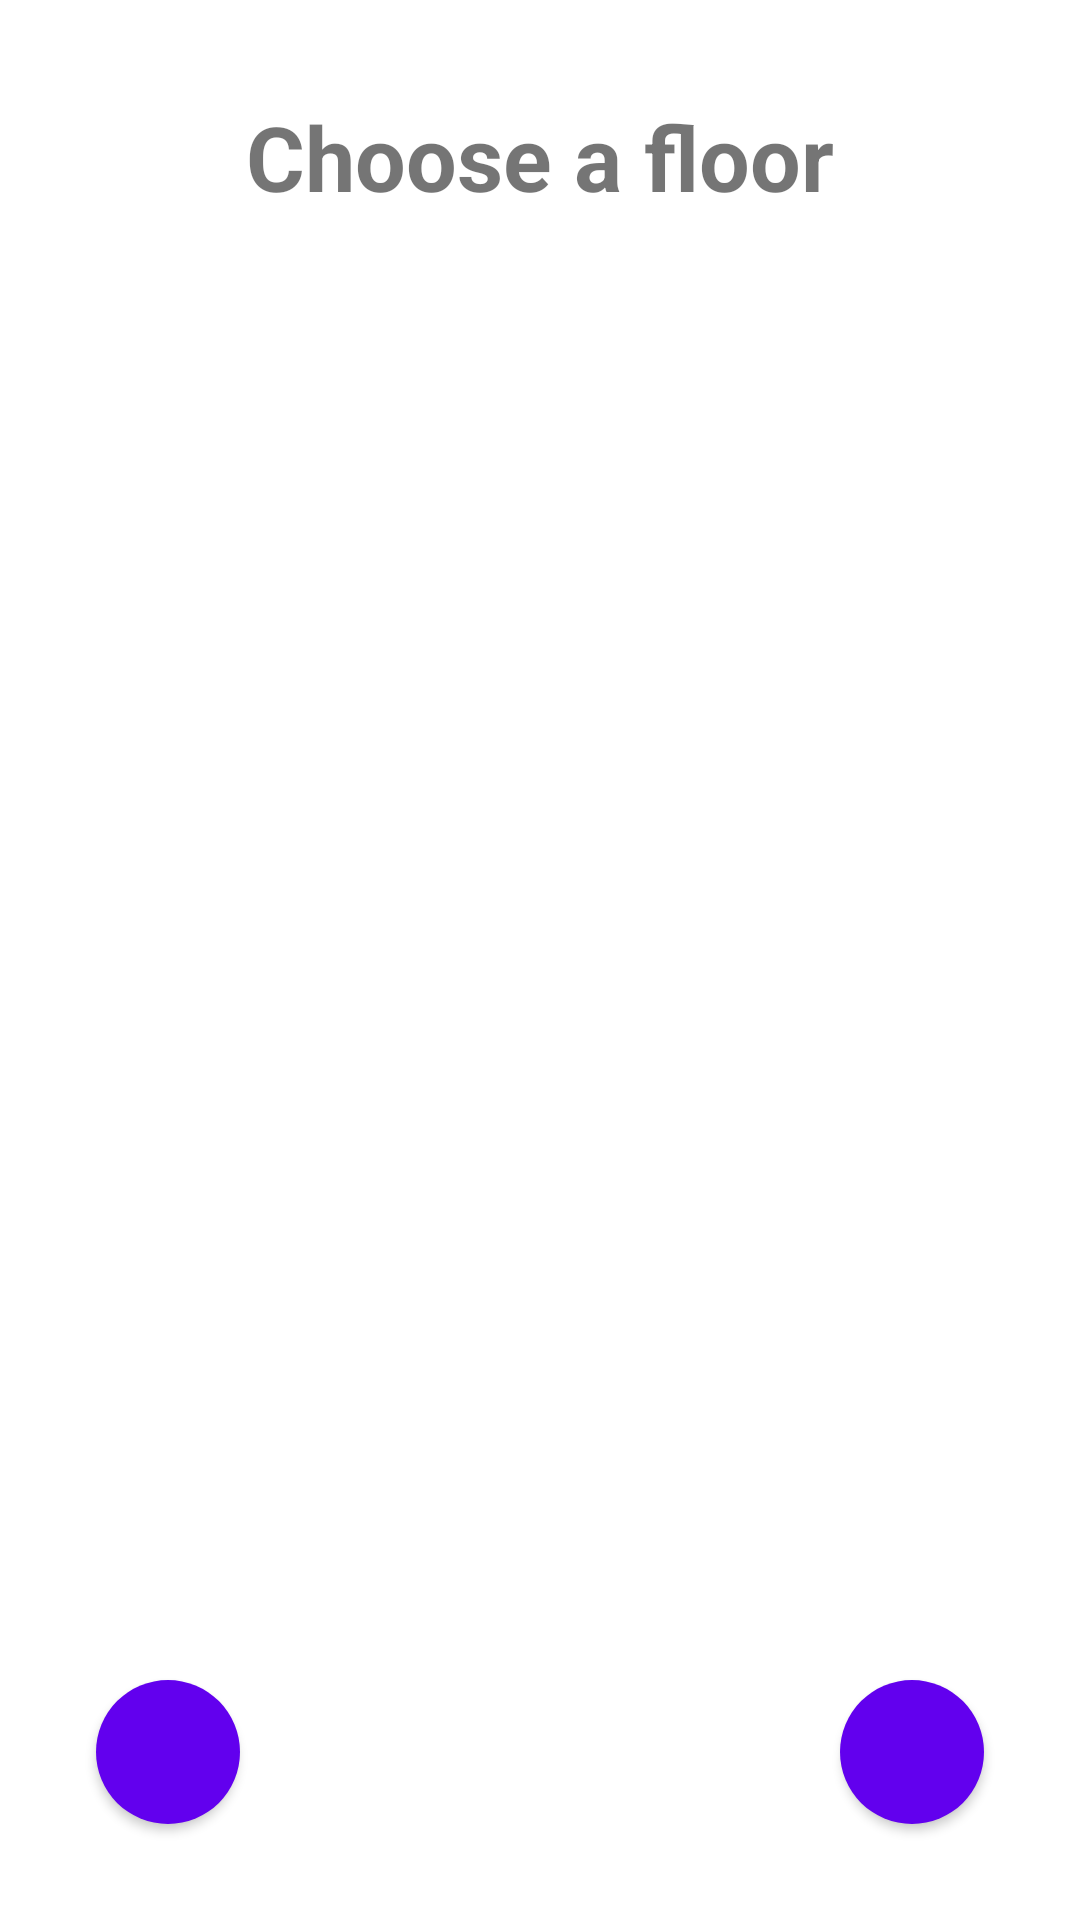

This screen was rendered from an Android layout file. Write that file and the resources it references.
<!-- AndroidManifest.xml: application theme Theme.BTBattle -->
<!-- res/layout/dungeon_fragment.xml -->
<?xml version="1.0" encoding="utf-8"?>
<androidx.constraintlayout.widget.ConstraintLayout xmlns:android="http://schemas.android.com/apk/res/android"
    xmlns:app="http://schemas.android.com/apk/res-auto"
    xmlns:tools="http://schemas.android.com/tools"
    android:layout_width="match_parent"
    android:layout_height="match_parent"
    tools:context=".ui.DungeonFragment">


    <com.google.android.material.textview.MaterialTextView
        android:id="@+id/textViewDungeonFloor"
        android:layout_width="wrap_content"
        android:layout_height="wrap_content"
        android:layout_marginTop="32dp"
        android:textSize="30sp"
        android:text="Choose a floor"
        android:textStyle="bold"
        app:layout_constraintBottom_toTopOf="@+id/recyclerViewDungeonFloors"
        app:layout_constraintEnd_toEndOf="parent"
        app:layout_constraintHorizontal_bias="0.5"
        app:layout_constraintStart_toStartOf="parent"
        app:layout_constraintTop_toTopOf="parent" />

    <com.google.android.material.button.MaterialButton
        android:id="@+id/buttonDungeonConfirm"
        android:layout_width="48dp"
        android:layout_height="48dp"
        android:layout_marginEnd="32dp"
        android:insetLeft="0dp"
        android:insetTop="0dp"
        android:insetRight="0dp"
        android:insetBottom="0dp"
        app:cornerRadius="30dp"
        app:icon="@drawable/ic_confirm"
        app:iconGravity="textStart"
        app:iconPadding="0dp"
        app:layout_constraintBottom_toBottomOf="@+id/buttonDungeonBack"
        app:layout_constraintEnd_toEndOf="parent"
        app:layout_constraintHorizontal_bias="0.5"
        app:layout_constraintStart_toEndOf="@+id/buttonDungeonBack"
        app:layout_constraintTop_toTopOf="@+id/buttonDungeonBack"
        app:layout_constraintVertical_bias="0.0" />

    <com.google.android.material.button.MaterialButton
        android:id="@+id/buttonDungeonBack"
        android:layout_width="48dp"
        android:layout_height="48dp"
        android:layout_marginStart="32dp"
        android:layout_marginBottom="32dp"
        android:insetLeft="0dp"
        android:insetTop="0dp"
        android:insetRight="0dp"
        android:insetBottom="0dp"
        app:cornerRadius="30dp"
        app:icon="@drawable/ic_back"
        app:iconGravity="textStart"
        app:iconPadding="0dp"
        app:layout_constraintBottom_toBottomOf="parent"
        app:layout_constraintEnd_toStartOf="@+id/buttonDungeonConfirm"
        app:layout_constraintHorizontal_bias="0.5"
        app:layout_constraintHorizontal_chainStyle="spread_inside"
        app:layout_constraintStart_toStartOf="parent"
        app:layout_constraintTop_toBottomOf="@+id/recyclerViewDungeonFloors" />

    <androidx.recyclerview.widget.RecyclerView
        android:id="@+id/recyclerViewDungeonFloors"
        android:layout_width="0dp"
        android:layout_height="0dp"
        android:layout_marginStart="32dp"
        android:layout_marginTop="32dp"
        android:layout_marginEnd="32dp"
        android:layout_marginBottom="32dp"
        app:layout_constraintBottom_toTopOf="@+id/buttonDungeonBack"
        app:layout_constraintEnd_toEndOf="parent"
        app:layout_constraintStart_toStartOf="parent"
        app:layout_constraintTop_toBottomOf="@+id/textViewDungeonFloor"
        tools:listitem="@layout/item_dungeon_floor" />

</androidx.constraintlayout.widget.ConstraintLayout>
<!-- res/layout/item_dungeon_floor.xml (included above) -->
<?xml version="1.0" encoding="utf-8"?>
<androidx.cardview.widget.CardView xmlns:android="http://schemas.android.com/apk/res/android"
    xmlns:app="http://schemas.android.com/apk/res-auto"
    xmlns:tools="http://schemas.android.com/tools"
    app:cardElevation="10dp"
    android:layout_width="match_parent"
    android:layout_height="wrap_content"
    android:layout_margin="3dp">

    <androidx.constraintlayout.widget.ConstraintLayout
        android:layout_width="match_parent"
        android:layout_height="match_parent">

        <com.google.android.material.textview.MaterialTextView
            android:id="@+id/textViewItemDungeonFloorName"
            android:layout_width="wrap_content"
            android:layout_height="wrap_content"
            android:layout_marginStart="8dp"
            android:drawableStart="@drawable/ic_dungeon"
            android:text="Name"
            android:textAlignment="textEnd"
            android:textSize="30sp"
            android:textStyle="bold"
            app:layout_constraintBottom_toBottomOf="parent"
            app:layout_constraintEnd_toStartOf="@+id/textViewItemDungeonFloorMonster"
            app:layout_constraintHorizontal_bias="0.5"
            app:layout_constraintHorizontal_chainStyle="spread_inside"
            app:layout_constraintStart_toStartOf="parent"
            app:layout_constraintTop_toTopOf="parent" />

        <com.google.android.material.textview.MaterialTextView
            android:id="@+id/textViewItemDungeonFloorMonster"
            android:layout_width="wrap_content"
            android:layout_height="wrap_content"
            android:drawableStart="@drawable/ic_monster"
            android:text="x"
            android:textAlignment="textEnd"
            android:textSize="30sp"
            android:textStyle="bold"
            app:layout_constraintBottom_toBottomOf="parent"
            app:layout_constraintEnd_toStartOf="@+id/textViewItemDungeonFloorLevel"
            app:layout_constraintHorizontal_bias="0.5"
            app:layout_constraintStart_toEndOf="@+id/textViewItemDungeonFloorName"
            app:layout_constraintTop_toTopOf="parent" />

        <com.google.android.material.textview.MaterialTextView
            android:id="@+id/textViewItemDungeonFloorLevel"
            android:layout_width="wrap_content"
            android:layout_height="wrap_content"
            android:layout_marginEnd="8dp"
            android:text="Lvl x ~ y"
            android:textAlignment="textEnd"
            android:textSize="30sp"
            android:textStyle="bold"
            app:layout_constraintBottom_toBottomOf="parent"
            app:layout_constraintEnd_toEndOf="parent"
            app:layout_constraintHorizontal_bias="0.5"
            app:layout_constraintStart_toEndOf="@+id/textViewItemDungeonFloorMonster"
            app:layout_constraintTop_toTopOf="parent" />

    </androidx.constraintlayout.widget.ConstraintLayout>

</androidx.cardview.widget.CardView>
<!-- resources referenced by this layout -->
<resources>
  <!-- drawable ic_dungeon (drawable) -->
  <vector xmlns:android="http://schemas.android.com/apk/res/android"
      android:height="24dp"
      android:width="24dp"
      android:viewportWidth="24"
      android:viewportHeight="24"
      android:tint="?attr/colorControlNormal">
      <path android:fillColor="@android:color/white" android:pathData="M14,6L10.25,11L13.1,14.8L11.5,16C9.81,13.75 7,10 7,10L1,18H23L14,6Z" />
  </vector>
  <!-- drawable ic_monster (drawable) -->
  <vector xmlns:android="http://schemas.android.com/apk/res/android"
      android:height="24dp"
      android:width="24dp"
      android:viewportWidth="24"
      android:viewportHeight="24"
      android:tint="?attr/colorControlNormal">
      <path android:fillColor="@android:color/white" android:pathData="M12,2A9,9 0 0,0 3,11C3,14.03 4.53,16.82 7,18.47V22H9V19H11V22H13V19H15V22H17V18.46C19.47,16.81 21,14 21,11A9,9 0 0,0 12,2M8,11A2,2 0 0,1 10,13A2,2 0 0,1 8,15A2,2 0 0,1 6,13A2,2 0 0,1 8,11M16,11A2,2 0 0,1 18,13A2,2 0 0,1 16,15A2,2 0 0,1 14,13A2,2 0 0,1 16,11M12,14L13.5,17H10.5L12,14Z" />
  </vector>
  <style name="Theme.BTBattle" parent="Theme.MaterialComponents.DayNight.NoActionBar">
          
          <item name="colorPrimary">@color/purple_500</item>
          <item name="colorPrimaryVariant">@color/purple_700</item>
          <item name="colorOnPrimary">@color/white</item>
          
          <item name="colorSecondary">@color/teal_200</item>
          <item name="colorSecondaryVariant">@color/teal_700</item>
          <item name="colorOnSecondary">@color/black</item>
          
          <item name="android:statusBarColor" tools:targetApi="l">?attr/colorPrimaryVariant</item>
          
      </style>
  <!-- not gathered from this repository: default colours our renderer supplied (Android Studio template values) -->
  <color name="purple_500">#FF6200EE</color>
  <color name="purple_700">#FF3700B3</color>
  <color name="teal_200">#FF03DAC5</color>
  <color name="teal_700">#FF018786</color>
  <color name="black">#FF000000</color>
  <color name="white">#FFFFFFFF</color>
</resources>
